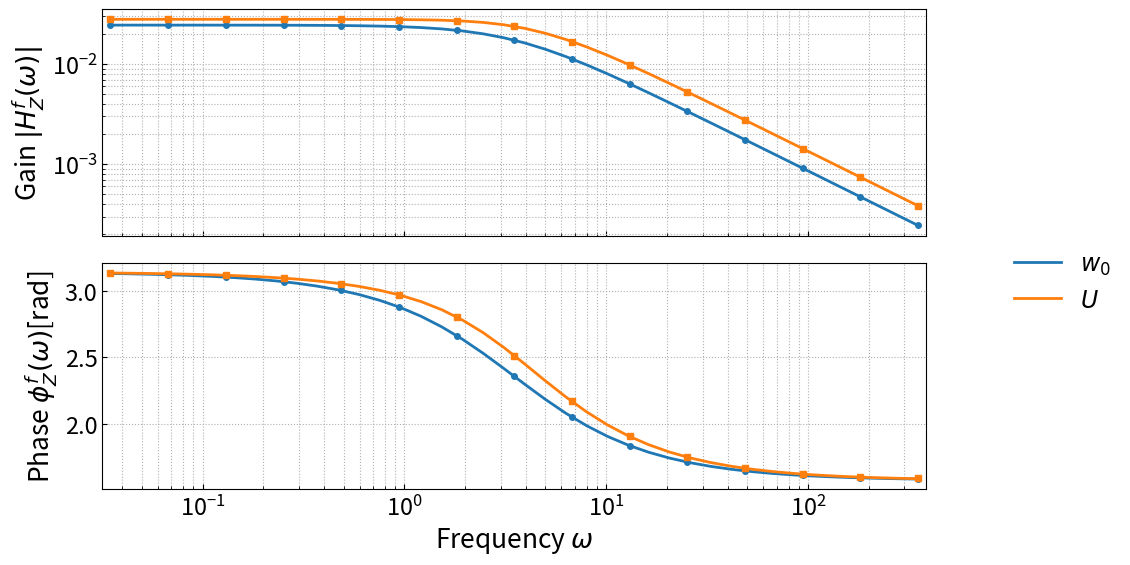
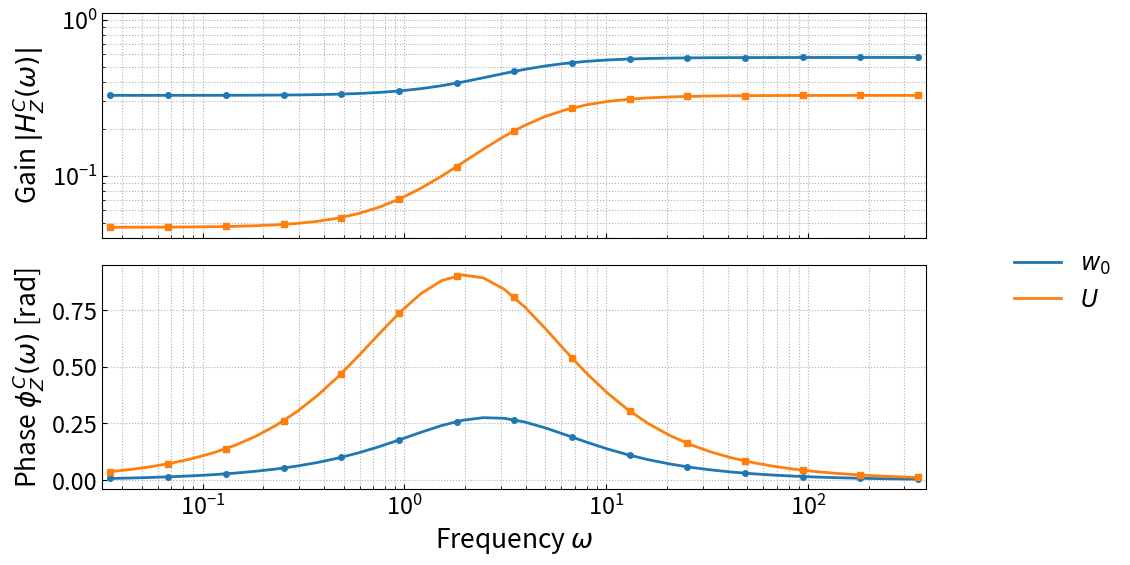

These figures' Python source, in order:
# Imports
import numpy as np
import matplotlib.pyplot as plt
from scipy.integrate import solve_ivp
from scipy import signal

from pathlib import Path

ROOT_DIR = Path.cwd().parent if Path.cwd().name == "notebooks" else Path.cwd()
FIGURE_DIR = ROOT_DIR / "figures"
FIGURE_DIR.mkdir(parents=True, exist_ok=True)


# Shared plotting style for manuscript PDFs.
config = {
    "font.family": "sans-serif",
    "font.size": 18.0,
    "axes.titlelocation": "left",
    "axes.titlesize": 19.0,
    "axes.labelsize": 19.0,
    "xtick.labelsize": 17.0,
    "ytick.labelsize": 17.0,
    "legend.fontsize": 17.0,
    "figure.titlesize": 19.0,
    "axes.linewidth": 0.8,
    "lines.linewidth": 1.5,
    "lines.markersize": 4.0,
    "patch.linewidth": 0.8,
    "xtick.direction": "in",
    "ytick.direction": "in",
    "axes.xmargin": 0.01,
    "axes.ymargin": 0.05,
    "xtick.major.size": 3.5,
    "ytick.major.size": 3.5,
    "xtick.major.width": 0.8,
    "ytick.major.width": 0.8,
    "xtick.minor.size": 2.0,
    "ytick.minor.size": 2.0,
    "xtick.minor.width": 0.6,
    "ytick.minor.width": 0.6,
    "legend.frameon": False,
    "legend.fancybox": False,
    "image.interpolation": "none",
    "savefig.dpi": 300,
    "pdf.fonttype": 42,
    "ps.fonttype": 42,
    "svg.fonttype": "none",
}
plt.rcParams.update(config)


params = {
    'freq': 1.0,
    'amp': 10.0,
    'tau_d': 0.5,  # Depression time constant (s)
    'beta' : 2.0,  # Steepness of activation function
    'g_M' : 10.0, # Maximum firing rate (Hz) for sigmoid activation.
    'u_c' : 1.0,    # Activation threshold
    'tau_s' : 0.01,  # Synaptic time constant (s),
    'U_init' : 0.15,
    'w0_init' : 1.0,
    'activation' : 'exp',
}



# -----------------------------
# Parameters (edit as needed)
# -----------------------------
tau_d = params['tau_d']        # depression time constant
U = params['U_init']        # effective utilization parameter

nu0   = 10.0       # baseline presynaptic rate
delta_nu = 0.1       # small modulation amplitude

# Rate constant used in the figure caption.
kappa = 1.0 / tau_d + nu0 * U

# steady-state values for constant nu0
f_w0_star = 1.0 / (1.0 + tau_d * nu0 * U)
f_U_star  = 1.0 / (1.0 + tau_d * nu0 * U)**2

# -----------------------------
# Linear-response transfer functions
# -----------------------------
def H_w0(omega):
    """Complex gain H_{w0}(omega)."""
    return -U * f_w0_star / (kappa + 1j * omega)

def H_U(omega):
    """Complex gain H_U(omega)."""
    return (
        -U * (f_U_star + f_w0_star) / (kappa + 1j * omega)
        + U**2 * nu0 * f_w0_star / (kappa + 1j * omega)**2
    )
def H_C_pre_w0(omega):
    """Complex gain H_{f_w0}(omega)."""
    return f_w0_star + H_w0(omega) * nu0

def H_C_pre_U(omega):
    """Complex gain H_{f_U}(omega)."""
    return f_U_star + H_U(omega) * nu0

# -----------------------------
# Full sensitivity dynamics for simulation
#   (consistent with the linearization used in the text)
#   df^{w0}/dt = 1/tau_d - (1/tau_d + nu(t)*U) f^{w0}
#   df^U/dt   = 1/tau_d - (1/tau_d + nu(t)*U) f^U - nu(t)*U f^{w0}
# -----------------------------
def stp_sensitivity_ode(t, y, tau_d, nu0, delta_nu, omega, U):
    f_w0, f_U = y
    nu_t = nu0 + delta_nu * np.cos(omega * t)

    df_w0 = 1.0 / tau_d - (1.0 / tau_d + nu_t * U) * f_w0
    df_U  = 1.0 / tau_d - (1.0 / tau_d + nu_t * U) * f_U - nu_t * U * f_w0

    return [df_w0, df_U]

def estimate_gain_phase(omega,
                        tau_d=tau_d, nu0=nu0,
                        delta_nu=delta_nu, U=U,
                        n_cycles=100, points_per_cycle=200):
    """
    """
    T = 2.0 * np.pi / omega
    t_end = n_cycles * T

    t_eval = np.linspace(0.0, t_end, int(n_cycles * points_per_cycle))

    y0 = [f_w0_star, f_U_star]

    sol = solve_ivp(
        stp_sensitivity_ode,
        t_span=(0.0, t_end),
        y0=y0,
        t_eval=t_eval,
        args=(tau_d, nu0, delta_nu, omega, U),
        rtol=1e-7,
        atol=1e-9,
    )

    t = sol.t
    f_w0 = sol.y[0]
    f_U  = sol.y[1]

    nu_t = nu0 + delta_nu * np.cos(omega * t)
    delta_nu_t = nu_t - np.mean(nu_t)

    C_pre_w0 = f_w0 * nu_t
    C_pre_U  = f_U  * nu_t

    delta_f_w0 = f_w0 - np.mean(f_w0)
    delta_f_U  = f_U  - np.mean(f_U)
    delta_C_pre_w0 = C_pre_w0 - np.mean(C_pre_w0)
    delta_C_pre_U  = C_pre_U  - np.mean(C_pre_U)

    half = len(t) // 2
    t = t[half:]
    delta_nu_t = delta_nu_t[half:]
    delta_f_w0 = delta_f_w0[half:]
    delta_f_U  = delta_f_U[half:]
    delta_C_pre_w0 = delta_C_pre_w0[half:]
    delta_C_pre_U  = delta_C_pre_U[half:]

    # H(ω) ≈ ∫ f(t) e^{-iωt} dt / ∫ δν(t) e^{-iωt} dt
    dt = t[1] - t[0]
    exp_factor = np.exp(-1j * omega * t)

    F_in  = np.sum(delta_nu_t * exp_factor) * dt
    F_w0  = np.sum(delta_f_w0 * exp_factor) * dt
    F_U   = np.sum(delta_f_U  * exp_factor) * dt
    F_C_pre_w0 = np.sum(delta_C_pre_w0 * exp_factor) * dt
    F_C_pre_U  = np.sum(delta_C_pre_U  * exp_factor) * dt

    H_w0_sim = F_w0 / F_in
    H_U_sim  = F_U  / F_in
    H_C_pre_w0_sim = F_C_pre_w0 / F_in
    H_C_pre_U_sim  = F_C_pre_U  / F_in

    return H_w0_sim, H_U_sim, H_C_pre_w0_sim, H_C_pre_U_sim

# -----------------------------
# Frequency grid
# -----------------------------
# Wide frequency range normalized by kappa.
omega_vals = np.logspace(-2, 2, 40) * kappa

# Analytic transfer functions.
Hw0_vals = H_w0(omega_vals)
HU_vals  = H_U(omega_vals)

H_C_pre_U_vals = H_C_pre_U(omega_vals)
H_C_pre_w0_vals = H_C_pre_w0(omega_vals)

gain_w0_th = np.abs(Hw0_vals)
gain_U_th  = np.abs(HU_vals)

gain_C_pre_w0_th = np.abs(H_C_pre_w0_vals)
gain_C_pre_U_th  = np.abs(H_C_pre_U_vals)

phase_w0_th = np.angle(Hw0_vals)
phase_U_th  = np.angle(HU_vals)

phase_C_pre_w0_th = np.angle(H_C_pre_w0_vals)
phase_C_pre_U_th  = np.angle(H_C_pre_U_vals)

# Numerical estimates on a coarser grid.
omega_sim = np.logspace(-2, 2, 15) * kappa

gain_w0_sim = []
gain_U_sim  = []
phase_w0_sim = []
phase_U_sim  = []
gain_C_pre_w0_sim = []
gain_C_pre_U_sim = []
phase_C_pre_w0_sim = []
phase_C_pre_U_sim = []

for w in omega_sim:
    H_w0_sim, H_U_sim, H_C_pre_w0_sim, H_C_pre_U_sim = estimate_gain_phase(w)
    gain_w0_sim.append(np.abs(H_w0_sim))
    gain_U_sim.append(np.abs(H_U_sim))
    phase_w0_sim.append(np.angle(H_w0_sim))
    phase_U_sim.append(np.angle(H_U_sim))
    gain_C_pre_w0_sim.append(np.abs(H_C_pre_w0_sim))
    gain_C_pre_U_sim.append(np.abs(H_C_pre_U_sim))
    phase_C_pre_w0_sim.append(np.angle(H_C_pre_w0_sim))
    phase_C_pre_U_sim.append(np.angle(H_C_pre_U_sim))
gain_w0_sim = np.array(gain_w0_sim)
gain_U_sim  = np.array(gain_U_sim)
phase_w0_sim = np.array(phase_w0_sim)
phase_U_sim  = np.array(phase_U_sim)
gain_C_pre_w0_sim = np.array(gain_C_pre_w0_sim)
gain_C_pre_U_sim = np.array(gain_C_pre_U_sim)
phase_C_pre_w0_sim = np.array(phase_C_pre_w0_sim)
phase_C_pre_U_sim = np.array(phase_C_pre_U_sim)



# -----------------------------
# Plot
# -----------------------------
fig, axes = plt.subplots(2, 1, figsize=(10, 6), sharex=True)

ax_gain = axes[0]
ax_phase = axes[1]

# (A) Gain
line_w0, = ax_gain.loglog(omega_vals, gain_w0_th, label=r'$w_0$', lw=2, color='C0')
line_U,  = ax_gain.loglog(omega_vals, gain_U_th,  label=r'$U$',   lw=2, color='C1')

ax_gain.loglog(omega_sim, gain_w0_sim, 'o', ms=4, color='C0')
ax_gain.loglog(omega_sim, gain_U_sim,  's', ms=4, color='C1')

ax_gain.set_ylabel('Gain ' + r'$|H_{Z}^f(\omega)|$')
ax_gain.grid(True, which='both', ls=':')

# (B) Phase
ax_phase.semilogx(omega_vals, phase_w0_th, lw=2, color='C0')
ax_phase.semilogx(omega_vals, phase_U_th,  lw=2, color='C1')

ax_phase.semilogx(omega_sim, phase_w0_sim, 'o', ms=4, color='C0')
ax_phase.semilogx(omega_sim, phase_U_sim,  's', ms=4, color='C1')

ax_phase.set_xlabel(r'Frequency $\omega$')
ax_phase.set_ylabel(r'Phase $\phi_Z^f (\omega) $[rad]')
ax_phase.grid(True, which='both', ls=':')

fig.legend([line_w0, line_U], [r'$w_0$', r'$U$'], loc='center left', bbox_to_anchor=(1.01, 0.5))
plt.tight_layout(rect=[0, 0, 0.97, 1])
plt.savefig(FIGURE_DIR / 'STP-phase-response-f.pdf', bbox_inches='tight')
plt.show()


fig, axes = plt.subplots(2, 1, figsize=(10, 6), sharex=True)
ax_gain = axes[0]
ax_phase = axes[1]
# (A) Gain
line_w0, = ax_gain.loglog(omega_vals, gain_C_pre_w0_th, label=r'$w_0$', lw=2, color='C0')
line_U,  = ax_gain.loglog(omega_vals, gain_C_pre_U_th,  label=r'$U$',   lw=2, color='C1')
ax_gain.loglog(omega_sim, gain_C_pre_w0_sim, 'o', ms=4, color='C0')
ax_gain.loglog(omega_sim, gain_C_pre_U_sim,  's', ms=4, color='C1')

ax_gain.set_ylabel(r'Gain $|H_Z^C (\omega)|$')
ax_gain.set_ylim(0.04, 1.1)
ax_gain.grid(True, which='both', ls=':')
# (B) Phase
ax_phase.semilogx(omega_vals, phase_C_pre_w0_th, lw=2, color='C0')
ax_phase.semilogx(omega_vals, phase_C_pre_U_th,  lw=2, color='C1')
ax_phase.semilogx(omega_sim, phase_C_pre_w0_sim, 'o', ms=4, color='C0')
ax_phase.semilogx(omega_sim, phase_C_pre_U_sim,  's', ms=4, color='C1')
ax_phase.set_xlabel(r'Frequency $\omega$')
ax_phase.set_ylabel(r'Phase $\phi_Z^C(\omega)$ [rad]')
ax_phase.grid(True, which='both', ls=':')
fig.legend([line_w0, line_U], [r'$w_0$', r'$U$'], loc='center left', bbox_to_anchor=(1.01, 0.5))
plt.tight_layout(rect=[0, 0, 0.97, 1])
plt.savefig(FIGURE_DIR / 'STP-phase-response-C.pdf', bbox_inches='tight')
plt.show()
